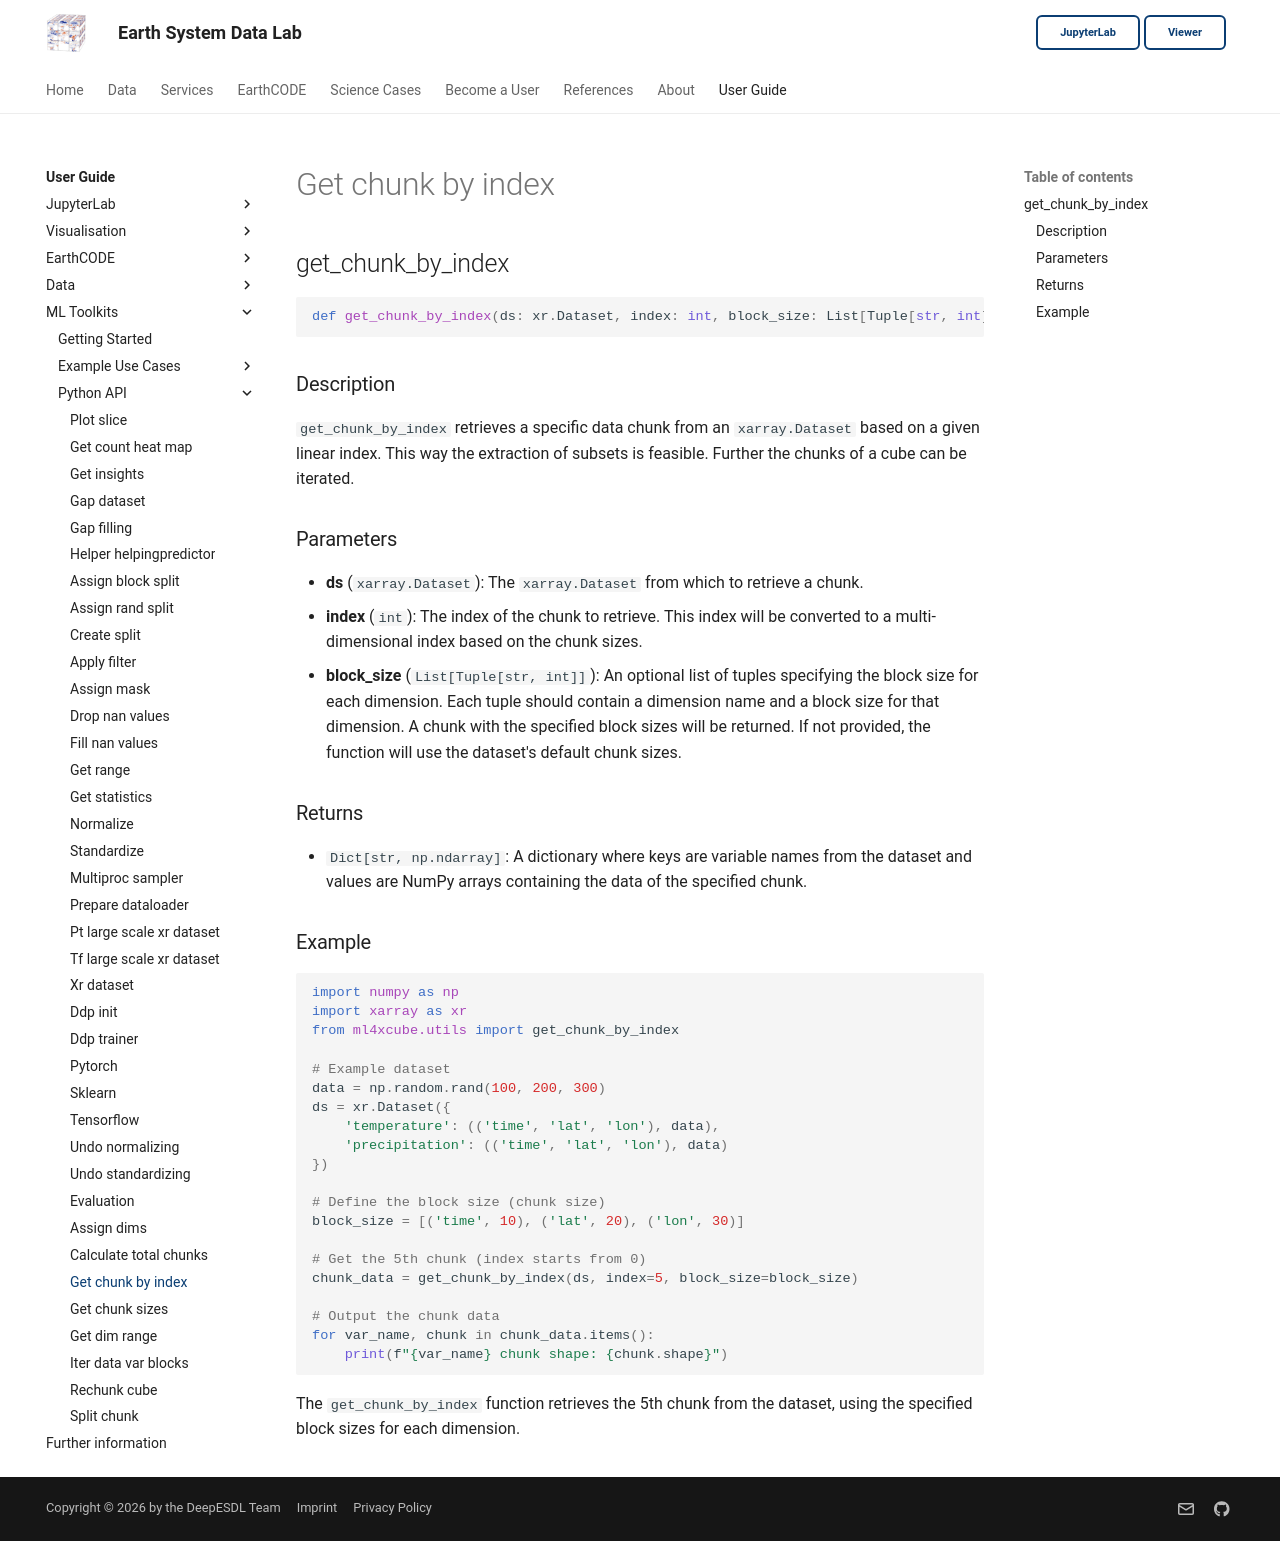

repository: deepesdl/deepesdl-doc · page: ml-toolkit/api-reference/10-utils/get-chunk-by-index/index.html · generator: mkdocs

## get_chunk_by_index

```python
def get_chunk_by_index(ds: xr.Dataset, index: int, block_size: List[Tuple[str, int]] = None) -> Dict[str, np.ndarray]
```

### Description
`get_chunk_by_index` retrieves a specific data chunk from an `xarray.Dataset` based on a given linear index. This way the extraction of subsets is feasible. Further the chunks of a cube can be iterated.

### Parameters
- **ds** (`xarray.Dataset`): The `xarray.Dataset` from which to retrieve a chunk.
- **index** (`int`): The index of the chunk to retrieve. This index will be converted to a multi-dimensional index based on the chunk sizes.
- **block_size** (`List[Tuple[str, int]]`): An optional list of tuples specifying the block size for each dimension. Each tuple should contain a dimension name and a block size for that dimension. A chunk with the specified block sizes will be returned. If not provided, the function will use the dataset's default chunk sizes.
### Returns
- `Dict[str, np.ndarray]`: A dictionary where keys are variable names from the dataset and values are NumPy arrays containing the data of the specified chunk.

### Example

```python
import numpy as np
import xarray as xr
from ml4xcube.utils import get_chunk_by_index

# Example dataset
data = np.random.rand(100, 200, 300)
ds = xr.Dataset({
    'temperature': (('time', 'lat', 'lon'), data),
    'precipitation': (('time', 'lat', 'lon'), data)
})

# Define the block size (chunk size)
block_size = [('time', 10), ('lat', 20), ('lon', 30)]

# Get the 5th chunk (index starts from 0)
chunk_data = get_chunk_by_index(ds, index=5, block_size=block_size)

# Output the chunk data
for var_name, chunk in chunk_data.items():
    print(f"{var_name} chunk shape: {chunk.shape}")

```
The `get_chunk_by_index` function retrieves the 5th chunk from the dataset, using the specified block sizes for each dimension.
